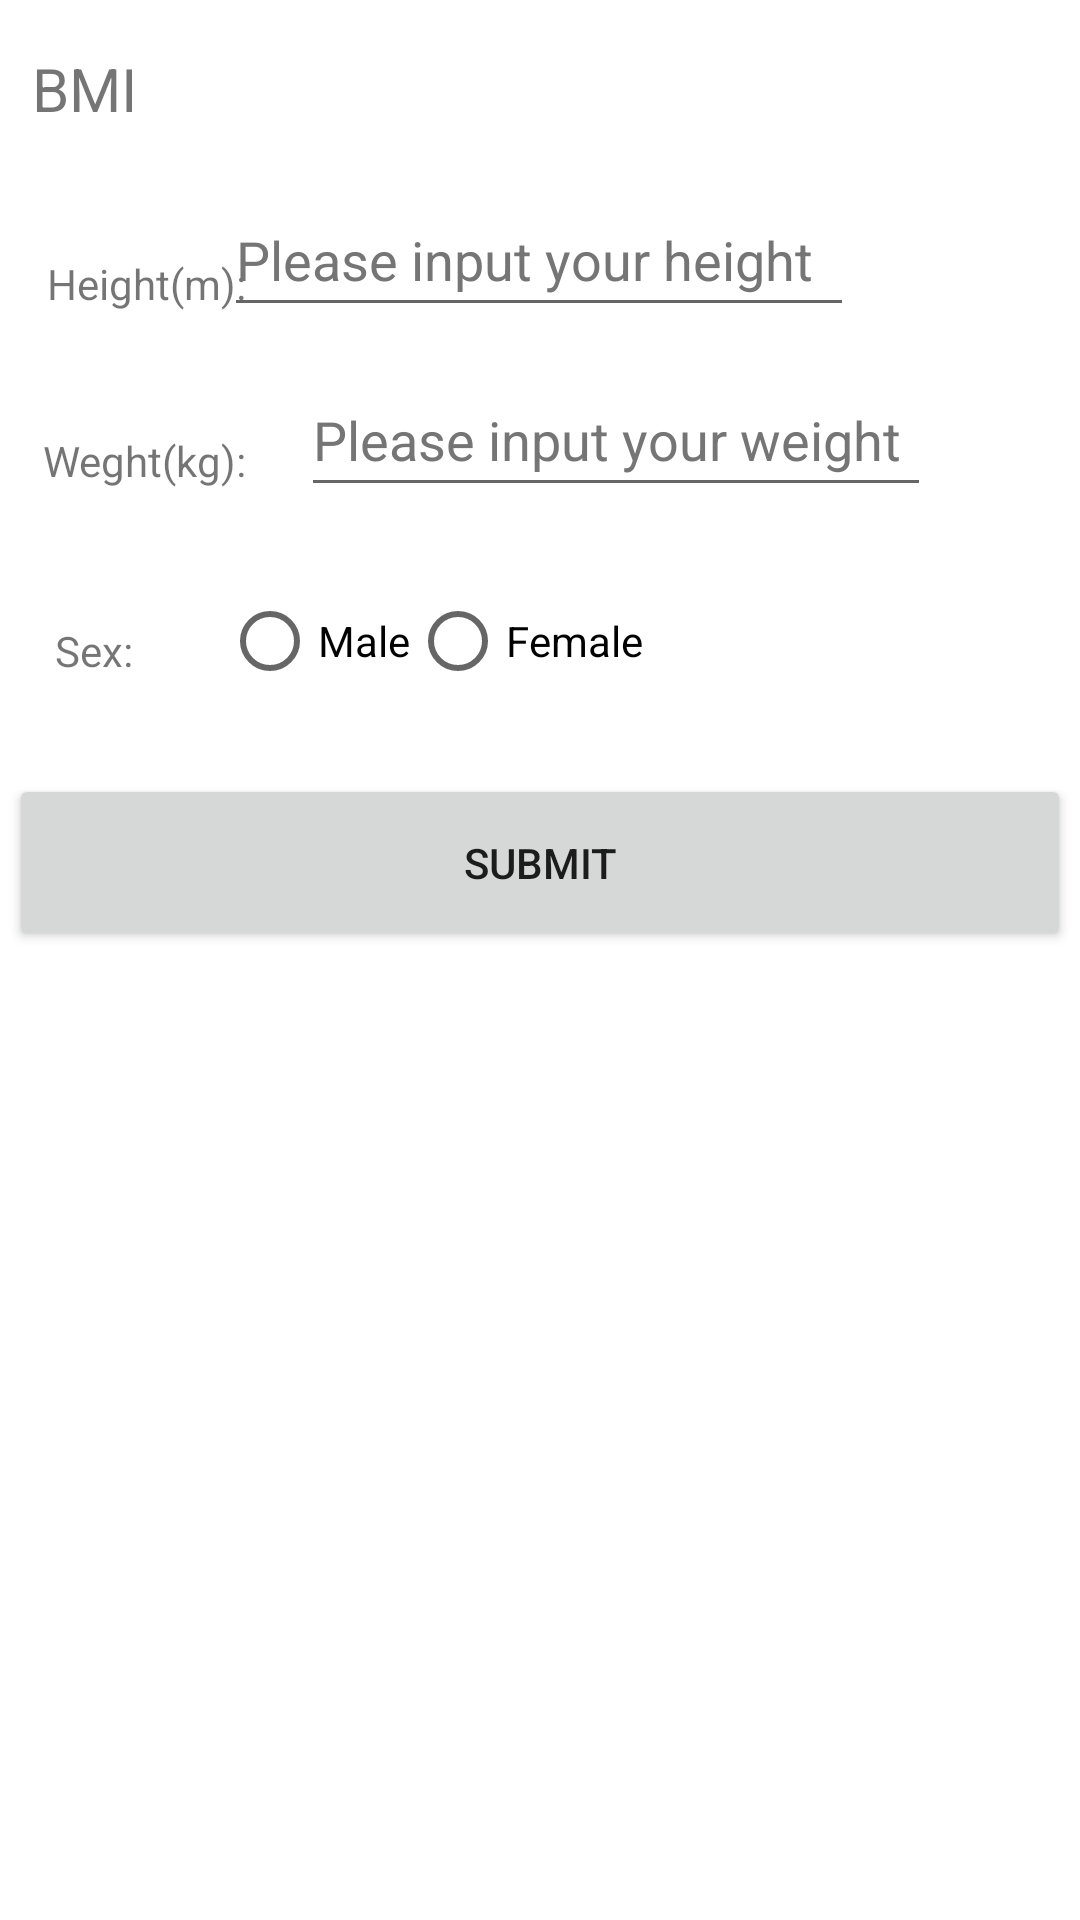

This screen was rendered from an Android layout file. Write that file and the resources it references.
<!-- AndroidManifest.xml: application theme Theme.COMTQCGDD01 -->
<!-- res/layout/activity_main.xml -->
<?xml version="1.0" encoding="utf-8"?>
<androidx.constraintlayout.widget.ConstraintLayout xmlns:android="http://schemas.android.com/apk/res/android"
    xmlns:app="http://schemas.android.com/apk/res-auto"
    xmlns:tools="http://schemas.android.com/tools"
    android:id="@+id/Welcome_page"
    android:layout_width="match_parent"
    android:layout_height="match_parent"
    tools:context=".MainActivity">

    <TextView
        android:id="@+id/tWeight"
        android:layout_width="wrap_content"
        android:layout_height="wrap_content"
        android:layout_marginTop="128dp"
        android:text="@string/weight"
        app:layout_constraintBottom_toBottomOf="parent"
        app:layout_constraintEnd_toEndOf="parent"
        app:layout_constraintHorizontal_bias="0.049"
        app:layout_constraintStart_toStartOf="parent"
        app:layout_constraintTop_toTopOf="@+id/twelcome_text"
        app:layout_constraintVertical_bias="0.0" />

    <TextView
        android:id="@+id/twelcome_text"
        android:layout_width="206dp"
        android:layout_height="37dp"
        android:layout_marginTop="16dp"
        android:text="@string/welcome_text"
        android:textSize="20sp"
        app:layout_constraintEnd_toEndOf="parent"
        app:layout_constraintHorizontal_bias="0.07"
        app:layout_constraintStart_toStartOf="parent"
        app:layout_constraintTop_toTopOf="parent" />

    <TextView
        android:id="@+id/tHeight"
        android:layout_width="wrap_content"
        android:layout_height="wrap_content"
        android:layout_marginStart="16dp"
        android:layout_marginBottom="40dp"
        android:text="@string/height"
        android:textSize="14sp"
        app:layout_constraintBottom_toTopOf="@+id/tWeight"
        app:layout_constraintEnd_toStartOf="@+id/edHeight"
        app:layout_constraintHorizontal_bias="0.052"
        app:layout_constraintStart_toStartOf="parent"
        app:layout_constraintTop_toBottomOf="@+id/twelcome_text"
        app:layout_constraintVertical_bias="1.0" />

    <EditText
        android:id="@+id/edHeight"
        android:layout_width="wrap_content"
        android:layout_height="wrap_content"
        android:autofillHints=""
        android:ems="10"
        android:hint="@string/hintHeight"
        android:inputType="numberDecimal"
        android:minHeight="48dp"
        android:textColorHint="#757575"
        app:layout_constraintBottom_toBottomOf="parent"
        app:layout_constraintEnd_toEndOf="parent"
        app:layout_constraintHorizontal_bias="0.497"
        app:layout_constraintStart_toStartOf="parent"
        app:layout_constraintTop_toTopOf="parent"
        app:layout_constraintVertical_bias="0.103" />

    <EditText
        android:id="@+id/edWeight"
        android:layout_width="wrap_content"
        android:layout_height="wrap_content"
        android:layout_marginStart="12dp"
        android:layout_marginTop="12dp"
        android:autofillHints=""
        android:ems="10"
        android:hint="@string/hintWeight"
        android:inputType="numberDecimal"
        android:minHeight="48dp"
        android:textColorHint="#757575"
        app:layout_constraintEnd_toEndOf="parent"
        app:layout_constraintHorizontal_bias="0.114"
        app:layout_constraintStart_toEndOf="@+id/tWeight"
        app:layout_constraintTop_toBottomOf="@+id/edHeight" />

    <Button
        android:id="@+id/btSubmit"
        android:layout_width="354dp"
        android:layout_height="59dp"
        android:onClick="submit"
        android:text="@string/btSubmit"
        app:layout_constraintBottom_toBottomOf="parent"
        app:layout_constraintEnd_toEndOf="parent"
        app:layout_constraintHorizontal_bias="0.498"
        app:layout_constraintStart_toStartOf="parent"
        app:layout_constraintTop_toBottomOf="@+id/edWeight"
        app:layout_constraintVertical_bias="0.216" />

    <TextView
        android:id="@+id/tSex"
        android:layout_width="wrap_content"
        android:layout_height="wrap_content"
        android:text="@string/Sex"
        app:layout_constraintBottom_toTopOf="@+id/btSubmit"
        app:layout_constraintEnd_toStartOf="@+id/radioGroup"
        app:layout_constraintHorizontal_bias="0.381"
        app:layout_constraintStart_toStartOf="parent"
        app:layout_constraintTop_toBottomOf="@+id/tWeight"
        app:layout_constraintVertical_bias="0.582" />

    <RadioGroup
        android:id="@+id/radioGroup"
        android:layout_width="212dp"
        android:layout_height="wrap_content"
        android:orientation="horizontal"
        android:visibility="visible"
        app:layout_constraintBottom_toTopOf="@+id/btSubmit"
        app:layout_constraintEnd_toEndOf="parent"
        app:layout_constraintStart_toStartOf="parent"
        app:layout_constraintTop_toBottomOf="@+id/edWeight"
        tools:visibility="visible">

        <RadioButton
            android:id="@+id/btBoy"
            android:layout_width="wrap_content"
            android:layout_height="wrap_content"
            android:text="@string/male" />

        <RadioButton
            android:id="@+id/btGirl"
            android:layout_width="wrap_content"
            android:layout_height="wrap_content"
            android:text="@string/Female" />
    </RadioGroup>

</androidx.constraintlayout.widget.ConstraintLayout>
<!-- resources referenced by this layout -->
<resources>
  <string name="Female">Female</string>
  <string name="Sex">Sex:</string>
  <string name="btSubmit">Submit</string>
  <string name="height">Height(m):</string>
  <string name="hintHeight">Please input your height</string>
  <string name="hintWeight">Please input your weight</string>
  <string name="male">Male</string>
  <string name="weight">Weght(kg):</string>
  <string name="welcome_text">BMI</string>
  <style name="Theme.COMTQCGDD01" parent="Theme.MaterialComponents.DayNight.DarkActionBar">
          
          <item name="colorPrimary">@color/purple_500</item>
          <item name="colorPrimaryVariant">@color/purple_700</item>
          <item name="colorOnPrimary">@color/white</item>
          
          <item name="colorSecondary">@color/teal_200</item>
          <item name="colorSecondaryVariant">@color/teal_700</item>
          <item name="colorOnSecondary">@color/black</item>
          
          <item name="android:statusBarColor">?attr/colorPrimaryVariant</item>
          
      </style>
  <!-- not gathered from this repository: default colours our renderer supplied (Android Studio template values) -->
  <color name="purple_500">#FF6200EE</color>
  <color name="purple_700">#FF3700B3</color>
  <color name="teal_200">#FF03DAC5</color>
  <color name="teal_700">#FF018786</color>
  <color name="black">#FF000000</color>
  <color name="white">#FFFFFFFF</color>
</resources>
